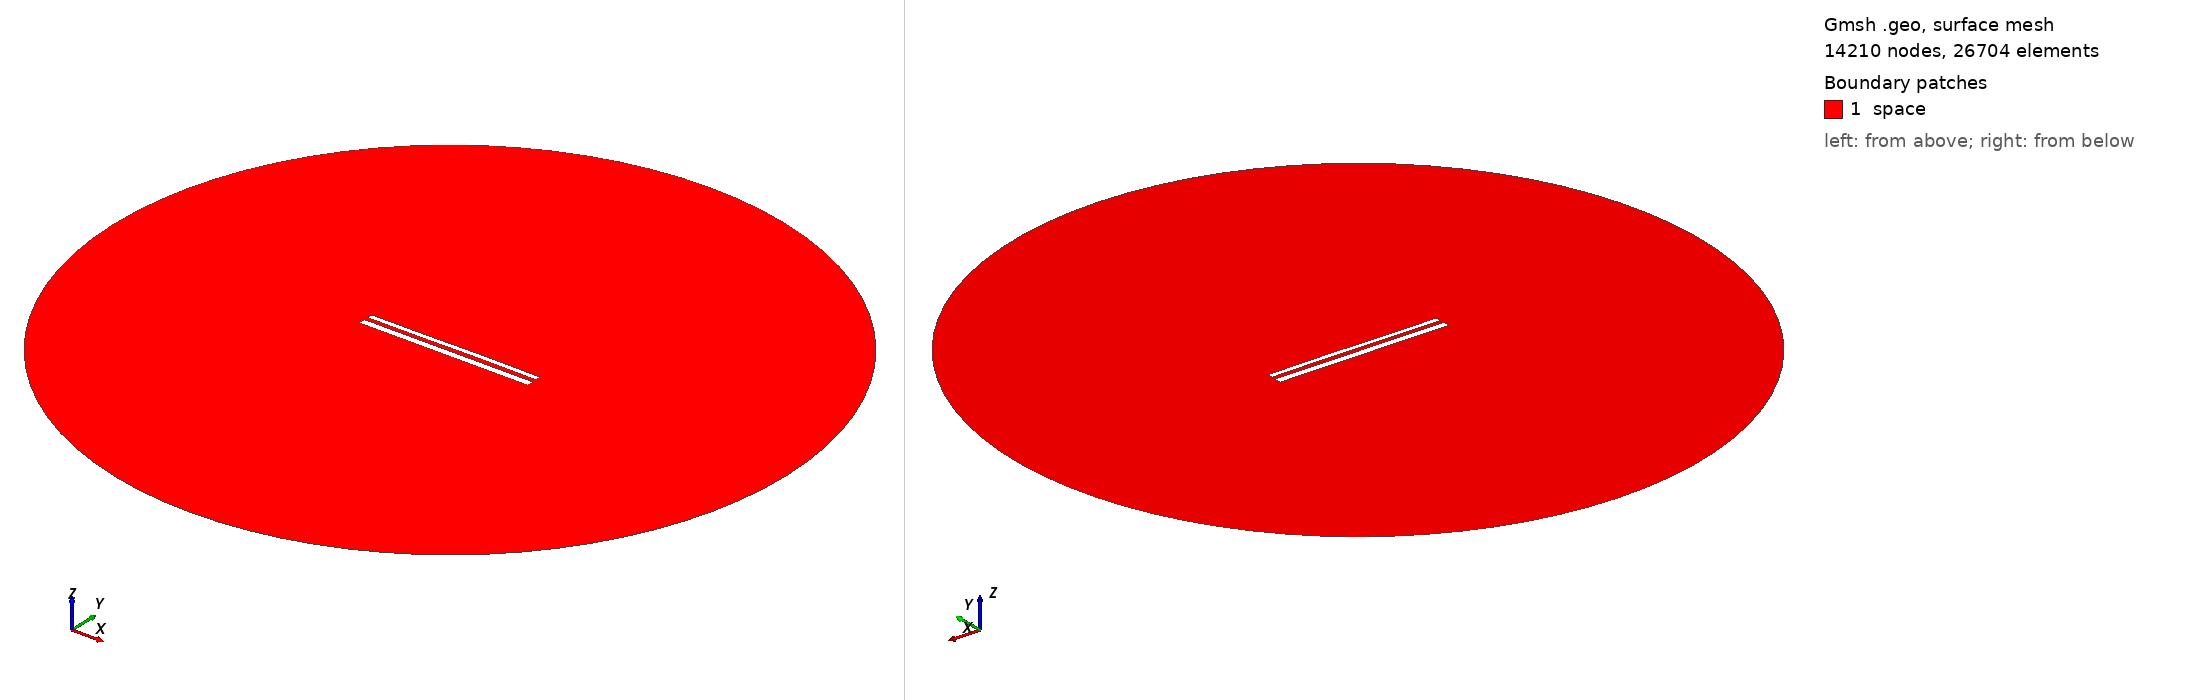

Gmsh geometry script, surface-meshed: 14210 nodes, 26704 surface elements. Boundary patches (legend numbers): 1 space. Left view from above one corner, right view from below the opposite corner. Legend entries are the model's physical surfaces. The drawing asked Gmsh for element sizes between 1% and 20% of the model's largest extent; the script's own settings can give other sizes.

=== 11833.geo (drawn) ===
//---------------------------------------
// Geometry kernel
//---------------------------------------

SetFactory("OpenCASCADE");



//---------------------------------------
// Parameters of the geometry
//---------------------------------------

// Overetch of the upper plate
overetch = 0.375;

// Distance between the plates
distance = 2.25;

// Discretization over the x axis (for the deformation)
nx = 50; 

// Length of the plate
L = 100 - overetch; 

// Number of modes
n = 4; 

// 1st mode coefficient
coeff(1) = 0.15;
beta(1) = 0.596864 * 3.1415926535 / L;

// 2nd mode coefficient
coeff(2) = 0.07499999999999998;
beta(2) = 1.49418 * 3.1415926535 / L;

// 3rd mode coefficient
coeff(3) = -0.075;
beta(3) = 2.50025 * 3.1415926535 / L;

// 4th mode coefficient
coeff(4) = 0.0;
beta(4) = 3.49999 * 3.1415926535 / L;



//---------------------------------------
// Upper plate (deformed rectangle)
//---------------------------------------

// Coordiantes of the upper plate
xmin = -50;
xmax = 50 - overetch;

// Height of the upper plate
yheight = 4 - 2 * overetch;

// Indexes of the points
UpperID[] = {};
LowerID[] = {};
LeftID[] = {};
RightID[] = {};

// Point index
p = 1;

// Horizontal edges
For i In {1:nx}
    x = xmin + (i-1)*(xmax - xmin)/(nx-1);

    y_bottom = distance / 2 + overetch;
    For j In {1:n}
        C = (Cosh(beta(j)*L) + Cos(beta(j)*L)) / (Sinh(beta(j)*L) + Sin(beta(j)*L));
        y_bottom  = y_bottom + coeff(j) * (Cosh(beta(j)*(x+50)) - Cos(beta(j)*(x+50)) - C * (Sinh(beta(j)*(x+50)) - Sin(beta(j)*(x+50))));
    EndFor

    y_top = y_bottom + yheight;

    Point(p) = {x, y_top, 0, 1.0};
    UpperID[i] = p;
    p = p + 1;

    Point(p) = {x, y_bottom, 0, 1.0};
    LowerID[i] = p;
    p = p + 1;
EndFor

// Create point lists
UpperPts[] = {}; LowerPts[] = {};
For i In {1:nx}
  UpperPts[] += {UpperID[i]};
  LowerPts[] += {LowerID[i]};
EndFor

// Build splines
Spline(1) = {UpperPts[]};
Spline(2) = {LowerPts[]};
Line(3) = {LowerPts[nx-1], UpperPts[nx-1]};
Line(4) = {LowerPts[0], UpperPts[0]};

// Build the plane surface
Curve Loop(1) = {2, 3, -1, -4};
Plane Surface(1) = {1};



//---------------------------------------
// Lower plate (rectangle)
//---------------------------------------

// Vertices
Point(1001) = {-50, -1, 0, 1.0};
Point(1002) = { 50, -1, 0, 1.0};
Point(1003) = { 50,  -5, 0, 1.0};
Point(1004) = {-50,  -5, 0, 1.0};

// Edges
Line(5) = {1001, 1002};
Line(6) = {1002, 1003};
Line(7) = {1003, 1004};
Line(8) = {1004, 1001};

// Plane surface
Line Loop(2) = {5, 6, 7, 8};
Plane Surface(2) = {2}; 



//---------------------------------------
// Outer (fictious) boundary
//---------------------------------------

// Points
Point(1005) = {0, 0, 0};       // Center
Point(1006) = {200, 0, 0};     // Start point
Point(1007) = {0, 200, 0};     // 90 degrees
Point(1008) = {-200, 0, 0};    // 180 degrees
Point(1009) = {0, -200, 0};    // 270 degrees

// Circle arcs (each needs start, center, end)
Circle(9) = {1006, 1005, 1007};
Circle(10) = {1007, 1005, 1008};
Circle(11) = {1008, 1005, 1009};
Circle(12) = {1009, 1005, 1006};

// Plane surface for the entire domain
Curve Loop(3) = {9, 10, 11, 12};
Surface(3) = {3};

// Subtract the plates from the whole domain to obtain the actual domain where we want to solve the equations
BooleanDifference{ Surface{3}; Delete; }{ Surface{1}; Surface{2}; Delete; }




//---------------------------------------
// Transfinite Lines/Curves
//---------------------------------------

// Set the number of points on the boundaries
r = 7;

// Plates
Transfinite Curve {1, 2} = 50*r Using Progression 1;
Transfinite Curve {3, 4} = 2*r Using Progression 1;
Transfinite Line {5, 7} = 50*r Using Progression 1;
Transfinite Line {6, 8} = 2*r Using Progression 1;

// Outer boundary
Transfinite Line {9, 10, 11, 12} = 20 Using Progression 1;



//---------------------------------------
// Physical groups
//---------------------------------------                

// Physical curves (boundaries)
Physical Line("force_segment", 10) = {2};
Physical Line("upper_plate", 11) = {1, 3, 4};
Physical Line("lower_plate", 12) = {5, 6, 7, 8};
Physical Line("boundary", 20) = {9, 10, 11, 12};

// Physical Surfaces
Physical Surface("space", 30) = {3};



//---------------------------------------
// 6. Generate the Mesh
//---------------------------------------

// 2D mesh generation
Mesh 2;
